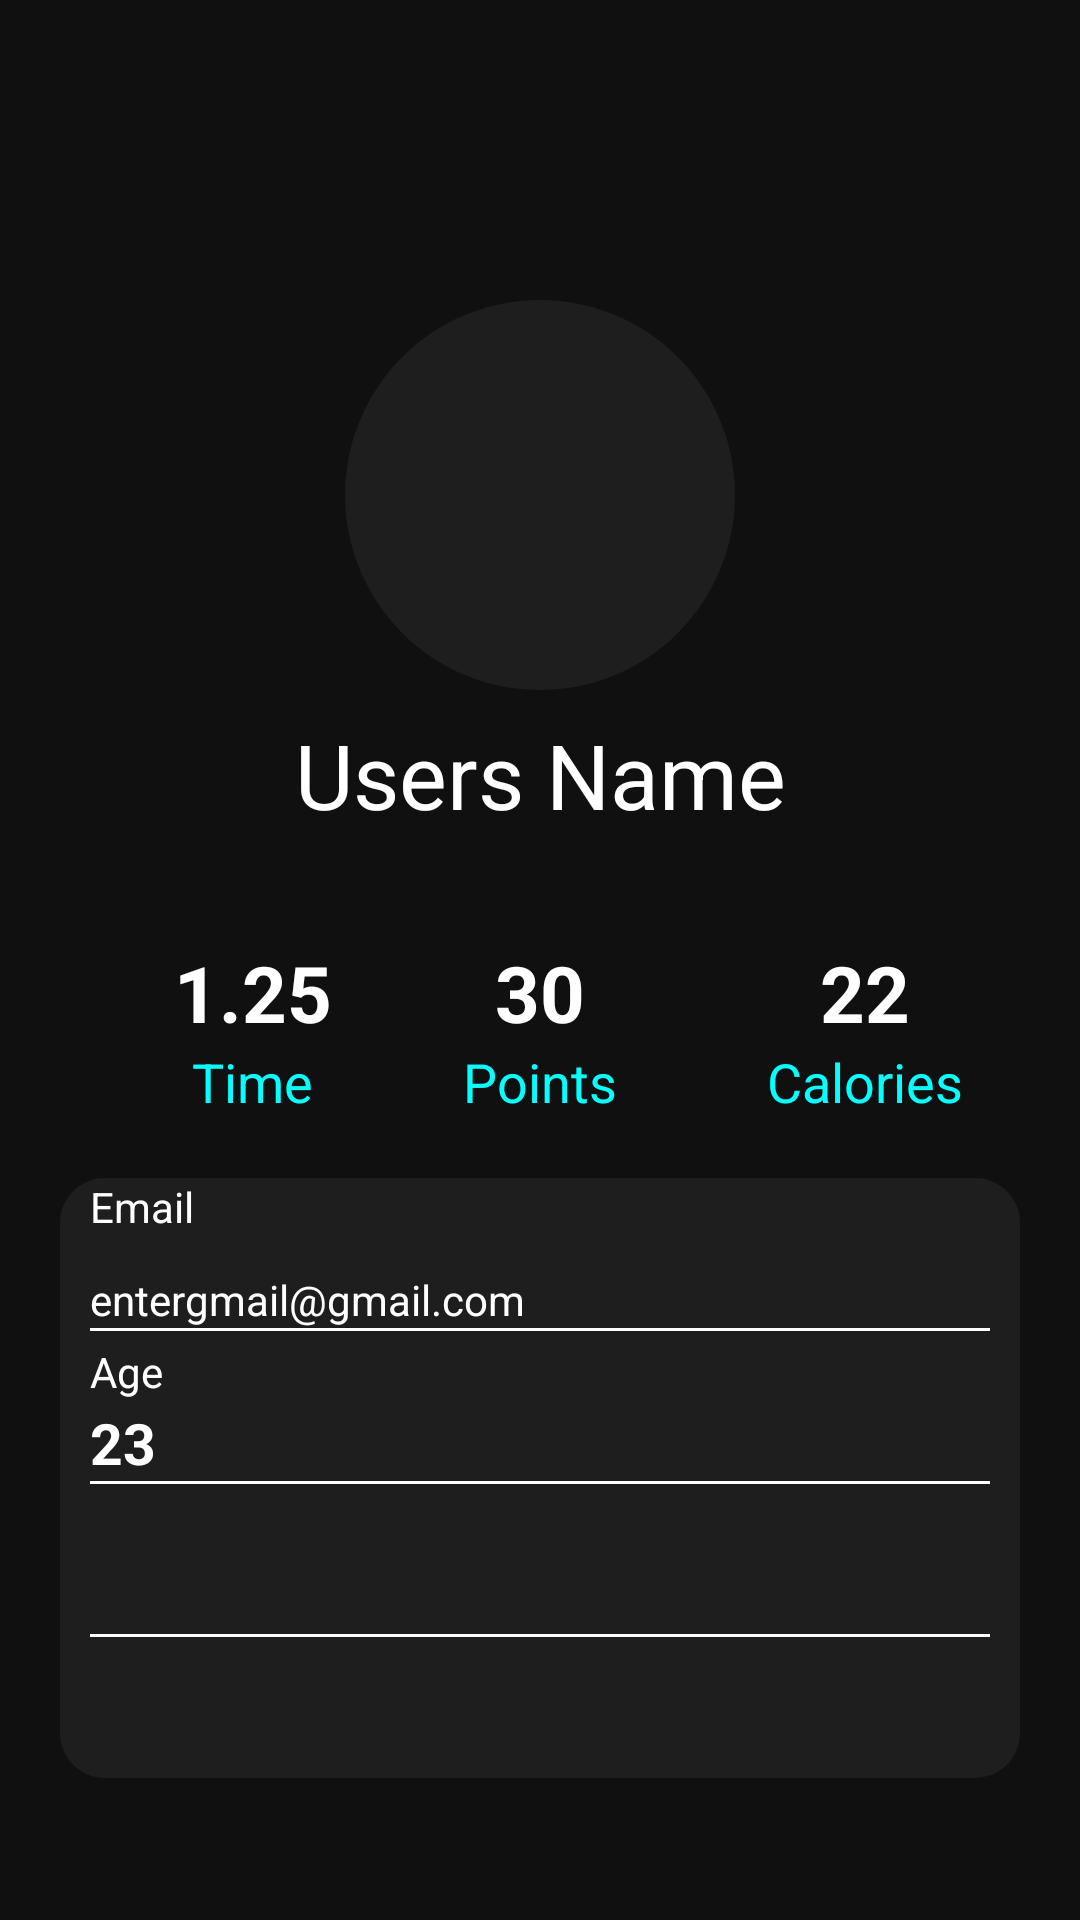

Layout XML and referenced resources for this Android screen:
<!-- AndroidManifest.xml: application theme Theme.RayFitnessApp -->
<!-- res/layout/fragment_profile.xml -->
<?xml version="1.0" encoding="utf-8"?>
<FrameLayout xmlns:android="http://schemas.android.com/apk/res/android"
    xmlns:app="http://schemas.android.com/apk/res-auto"
    xmlns:tools="http://schemas.android.com/tools"
    android:layout_width="match_parent"
    android:layout_height="match_parent"
    android:background="#050505"
    tools:context=".ProfileFragment">

    <androidx.constraintlayout.widget.ConstraintLayout
        android:layout_width="match_parent"
        android:layout_height="match_parent"
        android:background="#101010">

        <View
            android:id="@+id/view2"
            android:layout_width="130dp"
            android:layout_height="130dp"
            android:layout_marginTop="100dp"
            android:background="@drawable/grey_bg_color_round"
            app:layout_constraintEnd_toEndOf="parent"
            app:layout_constraintStart_toStartOf="parent"
            app:layout_constraintTop_toTopOf="parent" />

        <ImageView
            android:layout_width="130dp"
            android:layout_height="130dp"
            android:src="@drawable/person_white"
            app:layout_constraintEnd_toEndOf="@+id/view2"
            app:layout_constraintStart_toStartOf="@+id/view2"
            app:layout_constraintTop_toTopOf="@+id/view2" />

        <TextView
            android:id="@+id/textView12"
            android:layout_width="wrap_content"
            android:layout_height="wrap_content"
            android:layout_marginTop="70dp"
            android:text="Points"
            android:textColor="#05FFFF"
            android:textSize="18sp"
            app:layout_constraintEnd_toEndOf="parent"
            app:layout_constraintStart_toStartOf="parent"
            app:layout_constraintTop_toBottomOf="@+id/textViewUNamePF" />

        <TextView
            android:id="@+id/textViewTimePA"
            android:layout_width="wrap_content"
            android:layout_height="wrap_content"
            android:layout_marginEnd="50dp"
            android:text="Time"
            android:textColor="#05FFFF"
            android:textSize="18sp"
            app:layout_constraintBottom_toBottomOf="@+id/textView12"
            app:layout_constraintEnd_toStartOf="@+id/textView12"
            app:layout_constraintTop_toTopOf="@+id/textView12" />

        <TextView
            android:id="@+id/textViewCaloriesPA"
            android:layout_width="wrap_content"
            android:layout_height="wrap_content"
            android:layout_marginStart="50dp"
            android:text="Calories"
            android:textColor="#05FFFF"
            android:textSize="18sp"
            app:layout_constraintBottom_toBottomOf="@+id/textView12"
            app:layout_constraintStart_toEndOf="@+id/textView12"
            app:layout_constraintTop_toTopOf="@+id/textView12" />

        <TextView
            android:id="@+id/textViewPointsPA"
            android:layout_width="wrap_content"
            android:layout_height="wrap_content"
            android:text="30"
            android:textColor="@color/white"
            android:textSize="26sp"
            android:textStyle="bold"
            app:layout_constraintBottom_toTopOf="@+id/textView12"
            app:layout_constraintEnd_toEndOf="@+id/textView12"
            app:layout_constraintStart_toStartOf="@+id/textView12" />

        <TextView
            android:id="@+id/textViewCaloriesPA2"
            android:layout_width="wrap_content"
            android:layout_height="wrap_content"
            android:text="22"
            android:textColor="@color/white"
            android:textSize="26sp"
            android:textStyle="bold"
            app:layout_constraintBottom_toTopOf="@+id/textViewCaloriesPA"
            app:layout_constraintEnd_toEndOf="@+id/textViewCaloriesPA"
            app:layout_constraintStart_toStartOf="@+id/textViewCaloriesPA" />

        <TextView
            android:id="@+id/textViewTimePA2"
            android:layout_width="wrap_content"
            android:layout_height="wrap_content"
            android:text="1.25"
            android:textColor="@color/white"
            android:textSize="26sp"
            android:textStyle="bold"
            app:layout_constraintBottom_toTopOf="@+id/textViewTimePA"
            app:layout_constraintEnd_toEndOf="@+id/textViewTimePA"
            app:layout_constraintStart_toStartOf="@+id/textViewTimePA" />
        <TextView
            android:id="@+id/textViewUNamePF"
            android:layout_width="wrap_content"
            android:layout_height="wrap_content"
            android:layout_marginTop="8dp"
            android:text="Users Name"
            android:textColor="@color/white"
            android:textSize="30sp"
            app:layout_constraintEnd_toEndOf="@+id/view2"
            app:layout_constraintStart_toStartOf="@+id/view2"
            app:layout_constraintTop_toBottomOf="@+id/view2" />

        <View
            android:id="@+id/view6"
            android:layout_width="match_parent"
            android:layout_height="200dp"
            android:layout_margin="20dp"
            android:background="@drawable/grey_bg_color"
            app:layout_constraintStart_toStartOf="parent"
            app:layout_constraintTop_toBottomOf="@+id/textView12" />

        <View
            android:id="@+id/view9"
            android:layout_width="300dp"
            android:layout_height="1dp"
            android:layout_marginTop="50dp"
            android:background="@color/white"
            app:layout_constraintEnd_toEndOf="@+id/view6"
            app:layout_constraintStart_toStartOf="@+id/view6"
            app:layout_constraintTop_toTopOf="@+id/view6" />

        <TextView
            android:id="@+id/textView17"
            android:layout_width="wrap_content"
            android:layout_height="wrap_content"
            android:text="Email"
            android:textColor="@color/white"
            android:textSize="14sp"
            app:layout_constraintStart_toStartOf="@+id/view9"
            app:layout_constraintTop_toTopOf="@+id/view6" />

        <TextView
            android:id="@+id/textViewEmail"
            android:layout_width="wrap_content"
            android:layout_height="wrap_content"
            android:text="entergmail@gmail.com"
            android:textColor="@color/white"
            android:textSize="14sp"
            app:layout_constraintBottom_toTopOf="@+id/view9"
            app:layout_constraintStart_toStartOf="@+id/view9" />
        <View
            android:id="@+id/view10"
            android:layout_width="300dp"
            android:layout_height="1dp"
            android:layout_marginTop="50dp"
            android:background="@color/white"
            app:layout_constraintEnd_toEndOf="@+id/view9"
            app:layout_constraintStart_toStartOf="@+id/view9"
            app:layout_constraintTop_toBottomOf="@+id/view9" />

        <TextView
            android:layout_width="wrap_content"
            android:layout_height="wrap_content"
            android:layout_marginTop="4dp"
            android:text="Age"
            android:textColor="@color/white"
            android:textSize="14sp"
            app:layout_constraintStart_toStartOf="@+id/view10"
            app:layout_constraintTop_toBottomOf="@+id/view9" />

        <TextView
            android:layout_width="wrap_content"
            android:layout_height="wrap_content"
            android:text="23"
            android:textColor="@color/white"
            android:textSize="19sp"
            android:textStyle="bold"
            app:layout_constraintBottom_toTopOf="@+id/view10"
            app:layout_constraintStart_toStartOf="@+id/view10" />


        <View
            android:layout_width="300dp"
            android:layout_height="1dp"
            android:layout_marginTop="50dp"
            android:background="@color/white"
            app:layout_constraintEnd_toEndOf="@+id/view10"
            app:layout_constraintStart_toStartOf="@+id/view10"
            app:layout_constraintTop_toBottomOf="@+id/view10" />
    </androidx.constraintlayout.widget.ConstraintLayout>

</FrameLayout>
<!-- resources referenced by this layout -->
<resources>
  <color name="white">#FFFFFFFF</color>
  <!-- drawable grey_bg_color (drawable) -->
  <?xml version="1.0" encoding="utf-8"?>
  <shape xmlns:android="http://schemas.android.com/apk/res/android"
      android:shape="rectangle">
      <solid android:color="#1E1E1E"/>
      <corners android:radius="15dp"/>
  </shape>
  <!-- drawable grey_bg_color_round (drawable) -->
  <?xml version="1.0" encoding="utf-8"?>
  <shape xmlns:android="http://schemas.android.com/apk/res/android"
      android:shape="rectangle">
      <solid android:color="#1E1E1E"/>
      <corners android:radius="350dp"/>
  </shape>
  <style name="Theme.RayFitnessApp" parent="Base.Theme.RayFitnessApp" />
  <style name="Base.Theme.RayFitnessApp" parent="Theme.AppCompat.DayNight.NoActionBar">
          
          
          <item name="android:colorPrimaryDark">#009191</item>
      </style>
</resources>
